Run: headless pygame with SDL's dummy video driver; simulated clock (each Clock.tick advances the game by its frame time, no real sleeping); random seed 0; keys injected as events and as key.get_pressed() state; mouse plan: one left click at the window centre at the start of phase 2, then a move to the lower-right quarter at the start of phase 3.
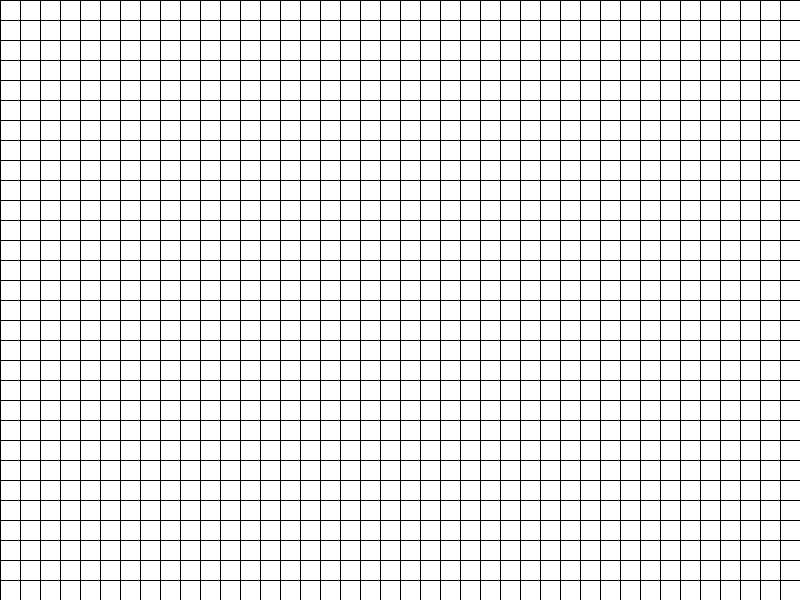
Frame 1 of 4 · flips 1–60 · no input
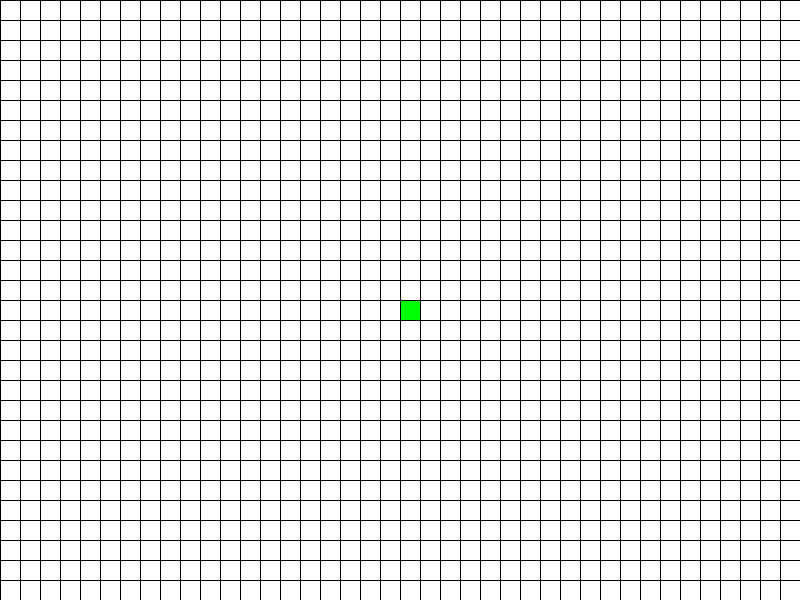
Frame 2 of 4 · flips 61–180 · clicked the window centre · tapped SPACE, RETURN · held RIGHT (→), D
Frame 3 of 4 · flips 181–300 · moved the mouse to the lower-right quarter · held DOWN (↓), S · screen unchanged from frame 2, image omitted
Frame 4 of 4 · flips 301–420 · held LEFT (←), A, UP (↑), W · screen same as frame 1, image omitted

The pygame program that drew these frames:

import pygame
from random import randint

pygame.init()

# Main variables
WIDTH, HEIGHT = 800, 600
MAIN_FPS = 60
AUTO_FPS = 10
square_size = 20
auto = -1 # -1 for disabled, 1 for enabled

# Color variables
BLACK = (0, 0, 0)
WHITE = (255, 255, 255)
RED = (255, 0, 0)
GREEN = (0, 255, 0)

# Screen initializing
wn = pygame.display.set_mode((WIDTH,HEIGHT))
wn.fill(BLACK)
pygame.display.set_caption("Game of Life")
clock = pygame.time.Clock()

# The class for each square in the grid
class Square:
    def __init__(self, x, y):
        self.x = x
        self.y = y
        self.color = -1
        self.rect = pygame.Rect(self.x*square_size, self.y*square_size, square_size, square_size)

    def draw_square(self):
        if self.color == -1:
            pygame.draw.rect(wn, WHITE, self.rect, 0)

        else:
            pygame.draw.rect(wn, GREEN, self.rect, 0)
        pygame.draw.line(wn, BLACK, (self.x*square_size, self.y*square_size), ((self.x+1)*square_size, self.y*square_size))
        pygame.draw.line(wn, BLACK, (self.x*square_size, self.y*square_size), (self.x*square_size, (self.y+1)*square_size))

# Creating the matrix of the positions
squares = []
def create_squares():
    for y in range(int(HEIGHT/square_size)):
        for x in range(int(WIDTH/square_size)):
            square = Square(x,y)
            squares.append(square)

# Drawing positions
def show_squares():
    for objeto in squares:
        objeto.draw_square()

# If a square is clicked
def is_clicked():
    for objeto in squares:
        if objeto.rect.collidepoint(pygame.mouse.get_pos()):
            objeto.color *= -1

# Matrix of the neighbors alive
def find_neighbors():
    global neighborhood
    neighborhood = []
    for y in range(int(HEIGHT/square_size)):
        line = []
        for x in range(int(WIDTH/square_size)):
            neighbor = [(x-1, y-1), (x-1, y), (x-1, y+1), (x, y-1), (x, y+1), (x+1, y-1), (x+1, y), (x+1, y+1)]
            neighbors_alive = 0

            for z in neighbor:

                # If it's out of matrix's range
                if z[0] >= (WIDTH/square_size) or z[0] < 0 or z[1] >= (HEIGHT/square_size) or z[1] < 0:
                    pass

                else:
                    if squares[z[0] + z[1] * (int(WIDTH/square_size))].color == 1:
                        neighbors_alive += 1
            line.append(neighbors_alive)
        neighborhood.append(line)

# Life or Death
def LoD():
    for objeto in range(len(squares)):
        atual = squares[objeto]
        if atual.color == 1 and (neighborhood[atual.y][atual.x] >= 4 or neighborhood[atual.y][atual.x] <= 1) or (): # Gonna die
            atual.color *= -1
        if atual.color == -1 and neighborhood[atual.y][atual.x] == 3:
            atual.color *= -1

# Controls what happens at each generation
def generation():
    find_neighbors()
    LoD()

# Reset
def reset():
    global auto
    for objeto in squares:
        objeto.color = -1
    if auto == 1:
        auto *= -1

# Random
def random():
    for objeto in squares:
        if randint(0,1) == 1:
            objeto.color = 1
        else:
            objeto.color = -1

# Main loop
FPS = MAIN_FPS
create_squares()
while True:
    for event in pygame.event.get():
        if event.type == pygame.QUIT or (event.type == pygame.KEYDOWN and event.key == pygame.K_ESCAPE): # Quit game
            pygame.quit()
            exit()
        if event.type == pygame.MOUSEBUTTONDOWN: # Clicks in a square
            is_clicked()
        if event.type == pygame.KEYDOWN and event.key == pygame.K_a: # Enable/Disable "auto" function
            if auto == 1:
                FPS = MAIN_FPS
            else:
                FPS = AUTO_FPS
            auto *= -1
        if event.type == pygame.KEYDOWN and event.key == pygame.K_SPACE: # Pass a generation
            generation()
        if event.type == pygame.KEYDOWN and event.key == pygame.K_r:
            reset()
        if event.type == pygame.KEYDOWN and event.key == pygame.K_t:
            random()

    if auto == 1: # If "auto" function is enabled
        generation()
    show_squares()
    clock.tick(FPS)
    pygame.display.update()
